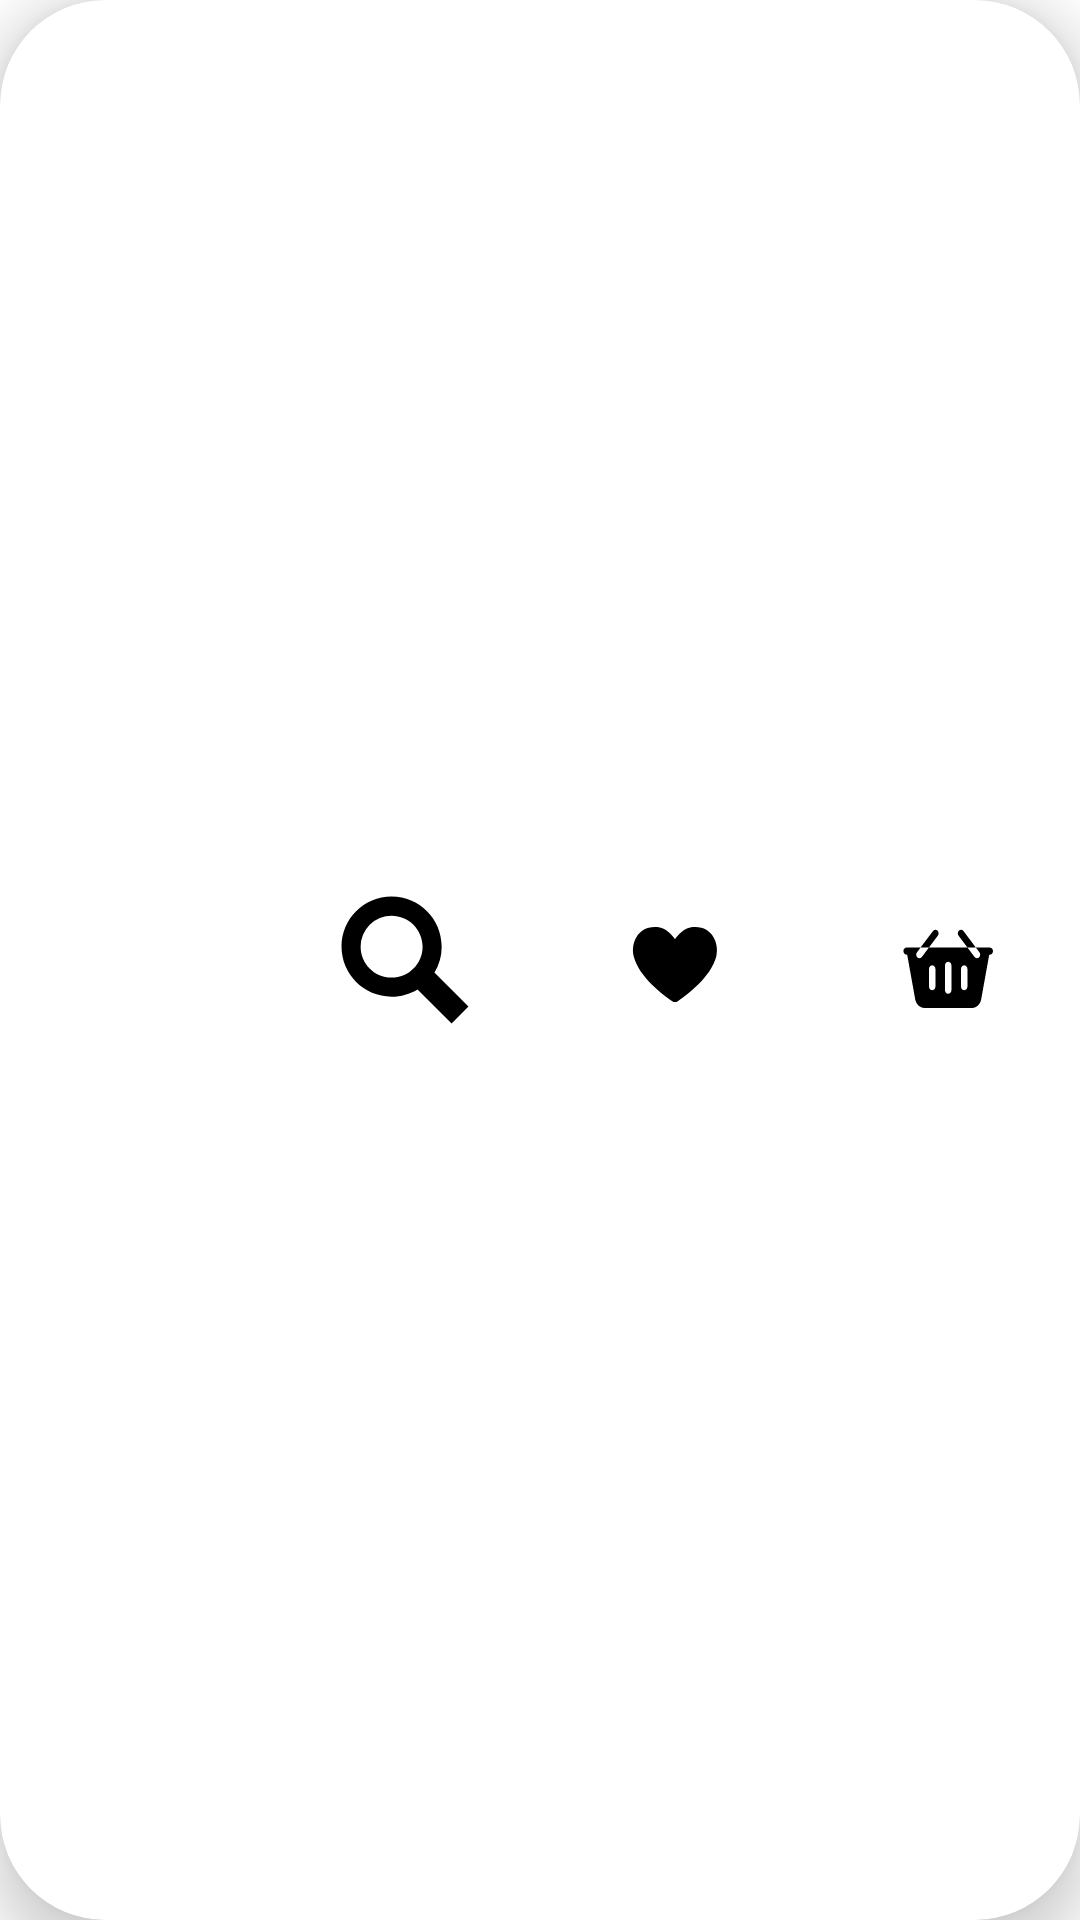

Android layout source for this screen:
<!-- AndroidManifest.xml: application theme Theme.Micro4Nerds -->
<!-- res/layout/layout_bottom_nav.xml -->
<?xml version="1.0" encoding="utf-8"?>
<androidx.cardview.widget.CardView xmlns:android="http://schemas.android.com/apk/res/android"
    xmlns:app="http://schemas.android.com/apk/res-auto"
    android:layout_width="match_parent"
    android:layout_height="70dp"
    android:layout_margin="20dp"
    app:cardBackgroundColor="@android:color/white"
    app:cardCornerRadius="35dp"
    app:cardElevation="10dp">
    

    <LinearLayout
        android:layout_width="match_parent"
        android:layout_height="match_parent"
        android:orientation="horizontal"
        android:gravity="center_vertical"
        android:weightSum="4">

        
        <ImageView
            android:id="@+id/btnHome"
            android:layout_width="0dp"
            android:layout_height="match_parent"
            android:layout_weight="1"
            android:scaleType="centerInside"
            android:padding="22dp"
            android:src="@drawable/ic_home"
            app:tint="@android:color/black"
            android:contentDescription="Home" />

        
        <ImageView
            android:id="@+id/btnSearch"
            android:layout_width="0dp"
            android:layout_height="match_parent"
            android:layout_weight="1"
            android:scaleType="centerInside"
            android:padding="22dp"
            android:src="@drawable/ic_search"
            app:tint="@android:color/black"
            android:contentDescription="Search" />

        
        <ImageView
            android:id="@+id/btnHeart"
            android:layout_width="0dp"
            android:layout_height="match_parent"
            android:layout_weight="1"
            android:scaleType="centerInside"
            android:padding="22dp"
            android:src="@drawable/ic_heart"
            app:tint="@android:color/black"
            android:contentDescription="Favorite" />

        
        
        <FrameLayout
            android:id="@+id/btnCart"
            android:layout_width="0dp"
            android:layout_height="match_parent"
            android:layout_weight="1">

            
            <ImageView
                android:id="@+id/imgCart"
                android:layout_width="match_parent"
                android:layout_height="match_parent"
                android:scaleType="centerInside"
                android:padding="22dp"
                android:src="@drawable/ic_cart"
                app:tint="@android:color/black" />

            
            <androidx.cardview.widget.CardView
                android:id="@+id/cvBadge"
                android:layout_width="18dp"
                android:layout_height="18dp"
                app:cardBackgroundColor="@android:color/black"
                app:cardCornerRadius="9dp"
                app:cardElevation="2dp"
                android:layout_gravity="top|end"
                android:layout_marginTop="12dp"
                android:layout_marginEnd="12dp"
                android:visibility="gone">

                <TextView
                    android:id="@+id/tvCartCount"
                    android:layout_width="match_parent"
                    android:layout_height="match_parent"
                    android:gravity="center"
                    android:text="0"
                    android:textColor="@android:color/white"
                    android:textSize="10sp"
                    android:textStyle="bold"
                    android:includeFontPadding="false" />
            </androidx.cardview.widget.CardView>

        </FrameLayout>

    </LinearLayout>
</androidx.cardview.widget.CardView>
<!-- resources referenced by this layout -->
<resources>
  <!-- drawable ic_cart (drawable) -->
  <vector xmlns:android="http://schemas.android.com/apk/res/android"
      android:width="32dp"
      android:height="32dp"
      android:viewportWidth="30"
      android:viewportHeight="27">
    <path
        android:fillColor="#FF000000"
        android:pathData="m29,10h-4.36l1.13,1.36c0.35,0.42 0.29,1.05 -0.13,1.41 -0.19,0.15 -0.41,0.23 -0.64,0.23 -0.29,0 -0.57,-0.12 -0.77,-0.36l-2.2,-2.64h-12.06l-2.2,2.64c-0.2,0.24 -0.48,0.36 -0.77,0.36 -0.23,0 -0.45,-0.08 -0.64,-0.23 -0.42,-0.36 -0.48,-0.99 -0.13,-1.41l1.13,-1.36L3,10c-0.55,0 -1,0.45 -1,1s0.45,1 1,1h0.18l2.52,12.59c0.28,1.4 1.51,2.41 2.94,2.41h14.72c1.43,0 2.66,-1.01 2.94,-2.41l2.52,-12.59h0.18c0.55,0 1,-0.45 1,-1s-0.45,-1 -1,-1ZM12,21c0,0.55 -0.45,1 -1,1s-1,-0.45 -1,-1v-5c0,-0.55 0.45,-1 1,-1s1,0.45 1,1v5ZM17,22c0,0.55 -0.45,1 -1,1s-1,-0.45 -1,-1v-7c0,-0.55 0.45,-1 1,-1s1,0.45 1,1v7ZM22,21c0,0.55 -0.45,1 -1,1s-1,-0.45 -1,-1v-5c0,-0.55 0.45,-1 1,-1s1,0.45 1,1v5ZM12.77,6.64l-2.8,3.36h-2.61l3.87,-4.64c0.35,-0.42 0.98,-0.48 1.41,-0.13 0.42,0.36 0.48,0.99 0.13,1.41ZM24.64,10h-2.61l-2.8,-3.36c-0.35,-0.42 -0.29,-1.05 0.13,-1.41 0.43,-0.35 1.06,-0.29 1.41,0.13l3.87,4.64Z"
        android:strokeWidth="0"/>
  </vector>
  <!-- drawable ic_heart (drawable) -->
  <vector xmlns:android="http://schemas.android.com/apk/res/android"
      android:width="32dp"
      android:height="32dp"
      android:viewportWidth="32"
      android:viewportHeight="32">
    <path
        android:pathData="M21.008,5.162C18.167,5.671 15.997,9.067 15.997,9.067C15.997,9.067 13.816,5.671 10.985,5.162C3.973,3.912 1.082,10.155 2.253,14.802C3.983,21.665 12.306,27.816 15.087,29.718C15.637,30.094 16.357,30.094 16.917,29.718C19.708,27.816 28.03,21.665 29.751,14.802C30.911,10.155 28.02,3.912 21.008,5.162Z"
        android:fillColor="#212121"/>
  </vector>
  <!-- drawable ic_search (drawable) -->
  <vector xmlns:android="http://schemas.android.com/apk/res/android"
      android:width="50dp"
      android:height="50dp"
      android:viewportWidth="50"
      android:viewportHeight="50">
    <path
        android:fillColor="#FF000000"
        android:pathData="M35.66,29.539a18.044,18.044 0,0 0,2.632 -9.385c0,-10.029 -8.115,-18.15 -18.146,-18.154C10.124,2.003 2,10.125 2,20.152c0,10.018 8.125,18.139 18.152,18.139 3.44,0 6.645,-0.972 9.384,-2.633L41.879,48 48,41.876 35.66,29.539zM20.15,31.38c-6.202,-0.015 -11.216,-5.027 -11.227,-11.216A11.245,11.245 0,0 1,20.15 8.935c6.199,0.016 11.215,5.028 11.228,11.229 -0.013,6.182 -5.031,11.201 -11.228,11.216z"/>
  </vector>
  <style name="Theme.Micro4Nerds" parent="Theme.MaterialComponents.DayNight.NoActionBar">
          
          <item name="colorPrimary">@color/purple_primary</item>
          <item name="colorPrimaryVariant">@color/colorPrimaryDark</item>
          <item name="colorOnPrimary">@color/white</item>
          
          <item name="colorSecondary">@color/colorAccent</item>
          <item name="colorSecondaryVariant">@color/colorAccent</item>
          <item name="colorOnSecondary">@color/black</item>
          
          <item name="android:statusBarColor" tools:targetApi="l">?attr/colorPrimaryVariant</item>
          
      </style>
  <color name="purple_primary">#6A5AE0</color>
  <color name="colorPrimaryDark">#3700B3</color>
  <color name="white">#FFFFFFFF</color>
  <color name="colorAccent">#03DAC5</color>
  <color name="black">#FF000000</color>
</resources>
